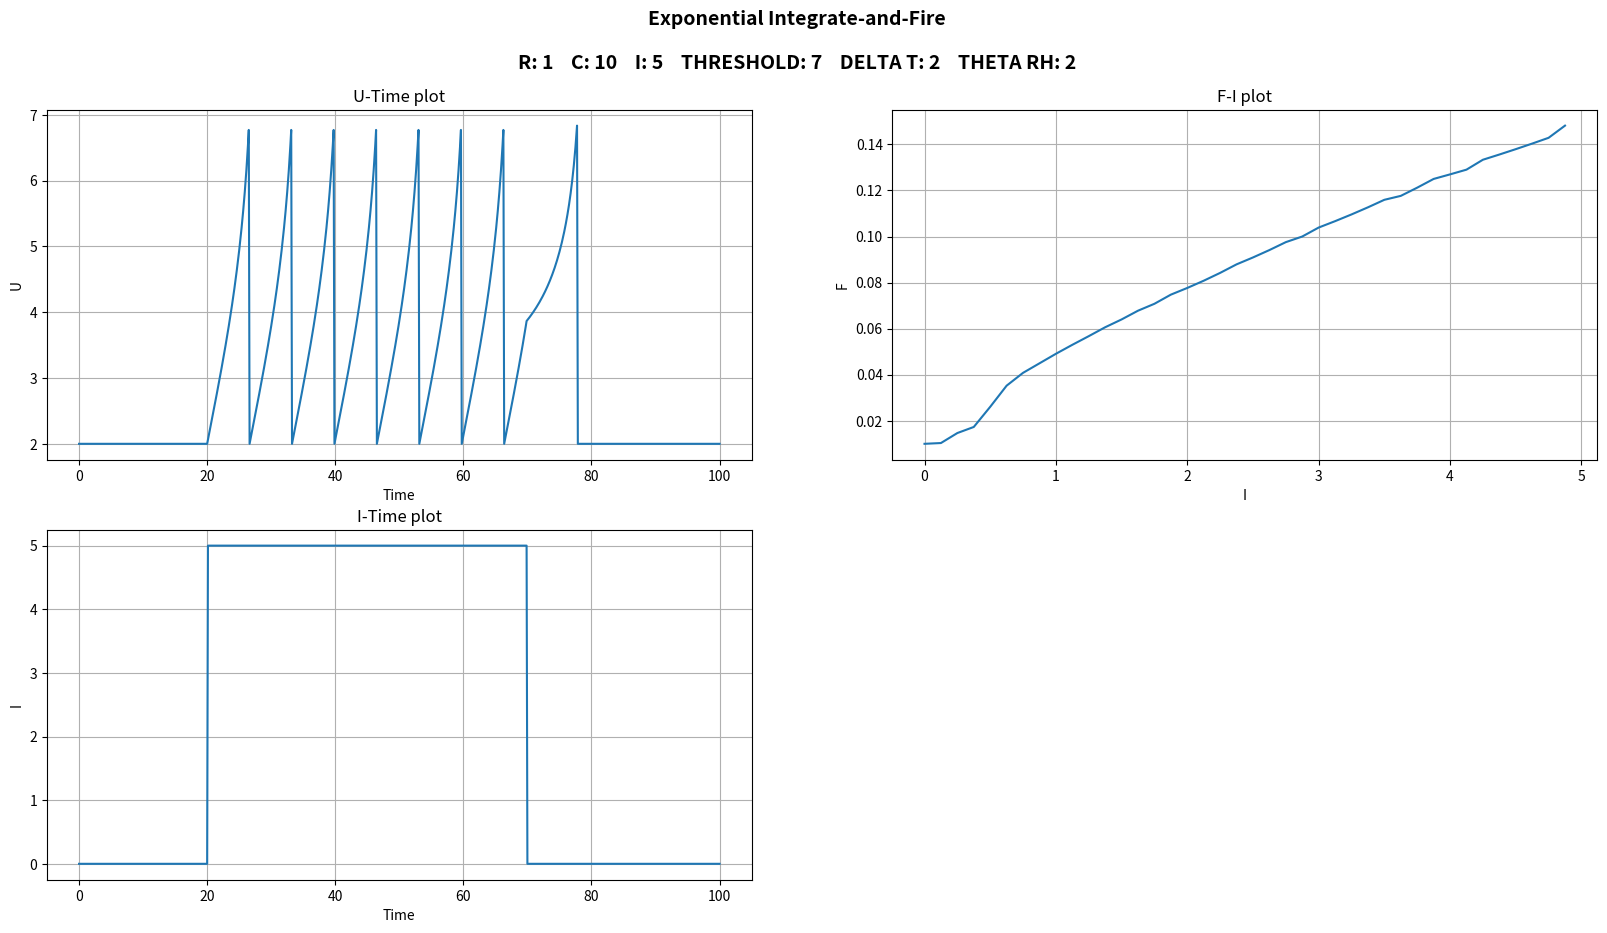

The matplotlib source for this figure: (Note: this script raises an exception after producing the figure.)
import numpy as np
from matplotlib.pyplot import *
import random
import math


def i_interval(x, i):
    if 20 < x < 70:
        return i
    return 0


def i_random(x, i):
    return random.random() * i


def explif(time=100, steps=0.125, i_function=i_interval, u_rest=0, r=1, c=10, i=5, threshold=2, delta_t=2, theta_rh=2,
           f_i_plot=False,
           save_name="none",
           draw_plot=True):
    timer = np.arange(0, time + steps, steps)
    tm = r * c
    u = [u_rest] * len(timer)
    dt = steps
    i_input = [i_function(j, i) for j in timer]

    spike_t = time
    current_spike_time = 0

    # [redacted]
    for j in range(len(timer)):
        u[j] = u[j - 1] + (-u[j - 1] + r * i_input[j] + delta_t * math.exp((u[j - 1] - theta_rh) / delta_t)) / tm * dt
        if u[j] >= threshold or u[j] < u_rest:
            u[j] = u_rest
            prev_spike_time = current_spike_time
            current_spike_time = timer[j]
            spike_t = min(spike_t, current_spike_time - prev_spike_time)

    # plotting
    if draw_plot:
        fig = figure(num=None, figsize=(20, 10))
        fig.suptitle('Exponential Integrate-and-Fire\n\n' + "R: " + str(r) + "    C: " + str(c) + "    I: " + str(i)
                     + "    THRESHOLD: " + str(threshold) + "    DELTA T: " + str(delta_t)
                     + "    THETA RH: " + str(theta_rh),
                     fontsize=14, fontweight='bold')
        subplot(221)
        plot(timer, u)
        ylabel('U')
        xlabel('Time')
        title('U-Time plot')
        grid(True)

        subplot(223)
        plot(timer, i_input)
        ylabel('I')
        xlabel('Time')
        title('I-Time plot')
        grid(True)

        if f_i_plot:
            i_x = np.arange(0, 5, 0.125)
            i_y = [0] * len(i_x)
            for j in range(len(i_x)):
                try:
                    i_y[j] = 1/ explif(time=time, steps=steps, i_function=i_function, u_rest=u_rest, r=r, c=c,
                                        i=i_x[j],
                                        threshold=threshold, delta_t=delta_t, theta_rh=theta_rh, f_i_plot=False,
                                        save_name="none",
                                        draw_plot=False)
                except:
                    i_y[j] = 0
            subplot(222)
            plot(i_x, i_y)
            ylabel('F')
            xlabel('I')
            title('F-I plot')
            grid(True)
        if save_name != 'none':
            savefig('../figures/project1/{}.png'.format(save_name))
        show()

    return spike_t


explif(u_rest=2, r=1, c=10, i=5, threshold=7, delta_t=2, theta_rh=2, f_i_plot=True, save_name="ELIF1")
explif(u_rest=2, r=10, c=5, i=2, threshold=5, delta_t=4, theta_rh=3, f_i_plot=True, save_name="ELIF2")
explif(u_rest=2, r=5, c=7, i=1, threshold=5, delta_t=7, theta_rh=3, f_i_plot=True, save_name="ELIF3")
explif(u_rest=0, r=3, c=3, i=4, threshold=2, delta_t=4, theta_rh=1, f_i_plot=True, save_name="ELIF4")
explif(u_rest=1, r=2, c=4, i=2, threshold=5, delta_t=3, theta_rh=3, f_i_plot=True, save_name="ELIF5")
explif(u_rest=1, r=2, c=4, i=7, threshold=40, delta_t=5, theta_rh=10, f_i_plot=False, save_name="ELIF6")

explif(u_rest=2, r=1, c=10, i=5, threshold=7, delta_t=2, theta_rh=2, i_function=i_random, save_name="ELIF_random1")
explif(u_rest=2, r=10, c=5, i=2, threshold=5, delta_t=4, theta_rh=3, i_function=i_random, save_name="ELIF_random2")
explif(u_rest=2, r=5, c=7, i=1, threshold=5, delta_t=7, theta_rh=3,i_function=i_random, save_name="ELIF_random3")
explif(u_rest=0, r=3, c=3, i=4, threshold=2, delta_t=4, theta_rh=1, i_function=i_random, save_name="ELIF_random4")
explif(u_rest=1, r=2, c=4, i=10, threshold=50, delta_t=3, theta_rh=10,i_function=i_random, save_name="ELIF_random5")
